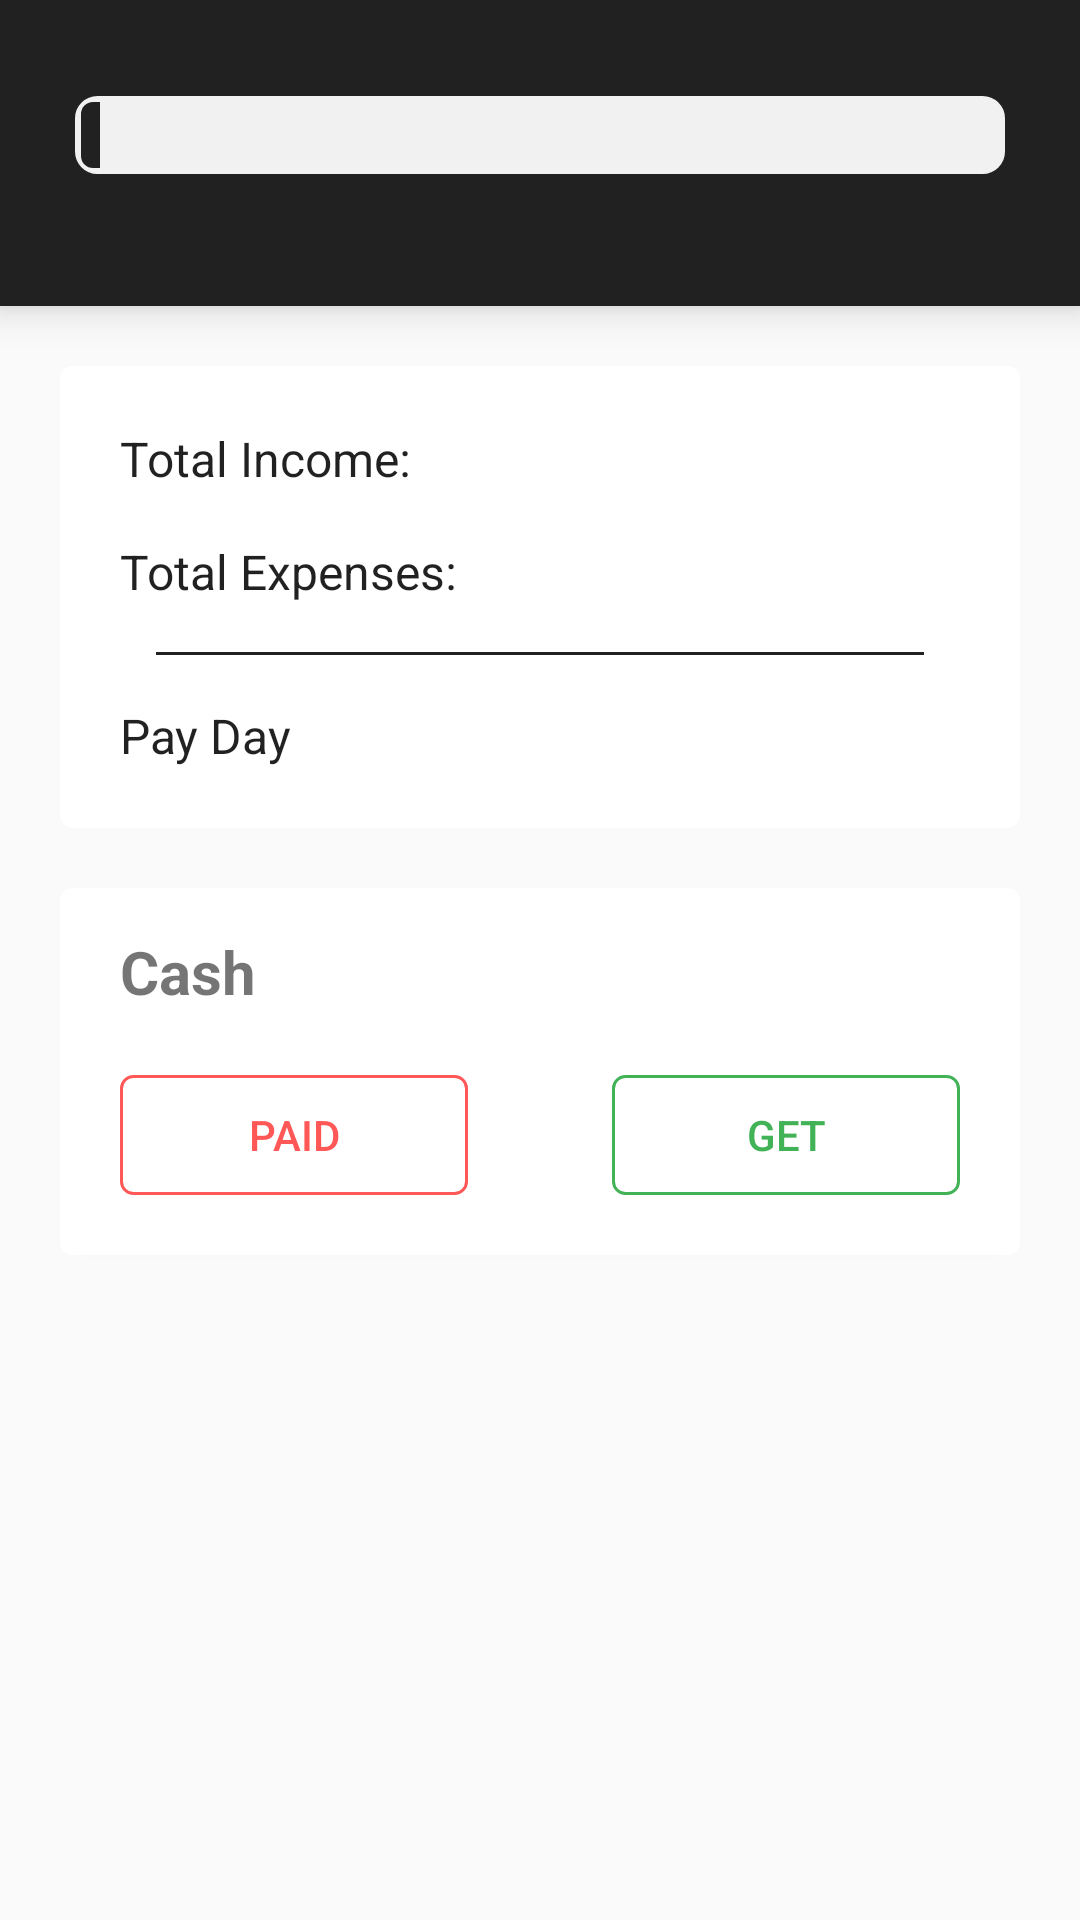

Layout XML and referenced resources for this Android screen:
<!-- AndroidManifest.xml: application theme AppTheme -->
<!-- res/layout/fragment_overview.xml -->
<?xml version="1.0" encoding="utf-8"?>
<LinearLayout xmlns:android="http://schemas.android.com/apk/res/android"
    xmlns:app="http://schemas.android.com/apk/res-auto"
    xmlns:tools="http://schemas.android.com/tools"
    android:layout_width="match_parent"
    android:layout_height="match_parent"
    android:orientation="vertical"
    tools:context=".fragments.OverviewFragment">

    <LinearLayout
        android:layout_width="match_parent"
        android:layout_height="wrap_content"
        android:background="@color/colorNavy"
        android:elevation="8dp"
        android:orientation="vertical">

        <TextView
            android:id="@+id/expenseView"
            android:layout_width="wrap_content"
            android:layout_height="wrap_content"
            android:layout_marginBottom="4dp"
            android:layout_marginStart="28dp"
            android:textStyle="bold"
            android:layout_marginTop="8dp"
            android:textColor="@color/colorPureWhite" />

        <ProgressBar
            android:id="@+id/seekBarLayout"
            style="@style/Base.Widget.AppCompat.ProgressBar.Horizontal"
            android:layout_width="match_parent"
            android:layout_height="28dp"
            android:layout_marginEnd="24dp"
            android:layout_marginStart="24dp"
            android:progress="2"
            android:progressDrawable="@drawable/progressbar" />

        <TextView
            android:id="@+id/passiveIncomeView"
            android:layout_width="wrap_content"
            android:layout_height="wrap_content"
            android:layout_marginBottom="20dp"
            android:layout_marginStart="28dp"
            android:layout_marginTop="4dp"
            android:textColor="@color/colorPureWhite"
            android:textStyle="bold" />
    </LinearLayout>

    <ScrollView
        android:layout_width="match_parent"
        android:layout_height="match_parent">

        <LinearLayout
            android:layout_width="match_parent"
            android:layout_height="match_parent"
            android:orientation="vertical">

            <androidx.cardview.widget.CardView
                android:id="@+id/cashView"
                android:layout_width="match_parent"
                android:layout_height="wrap_content"
                android:layout_margin="20dp"
                android:elevation="4dp"
                app:cardCornerRadius="4dp">

                <LinearLayout
                    android:layout_width="match_parent"
                    android:layout_height="wrap_content"
                    android:layout_margin="12dp"
                    android:orientation="vertical">


                    <LinearLayout
                        android:layout_width="match_parent"
                        android:layout_height="wrap_content"
                        android:orientation="horizontal">

                        <TextView
                            style="@style/cardStyle"
                            android:layout_width="0dp"
                            android:layout_height="wrap_content"
                            android:layout_weight="1"
                            android:text="Total Income:"
                            android:textSize="16dp" />

                        <TextView
                            android:id="@+id/totalIncome"
                            style="@style/cardStyle"
                            android:layout_width="0dp"
                            android:layout_height="wrap_content"
                            android:layout_weight=".6"
                            android:gravity="end"
                            android:textSize="16dp" />


                    </LinearLayout>

                    <LinearLayout
                        android:layout_width="match_parent"
                        android:layout_height="wrap_content"
                        android:orientation="horizontal">

                        <TextView
                            style="@style/cardStyle"
                            android:layout_width="0dp"
                            android:layout_height="wrap_content"
                            android:layout_weight="1"
                            android:text="Total Expenses:"
                            android:textSize="16sp" />

                        <TextView
                            android:id="@+id/totalExpenses"
                            style="@style/cardStyle"
                            android:layout_width="0dp"
                            android:layout_height="wrap_content"
                            android:layout_weight=".6"
                            android:gravity="end"
                            android:textSize="16sp" />

                    </LinearLayout>

                    <TextView
                        android:layout_width="match_parent"
                        android:layout_height="1dp"
                        android:layout_marginBottom="8dp"
                        android:layout_marginEnd="20dp"
                        android:layout_marginStart="20dp"
                        android:layout_marginTop="8dp"
                        android:background="@color/colorNavy" />

                    <LinearLayout
                        android:layout_width="match_parent"
                        android:layout_height="wrap_content">

                        <TextView
                            style="@style/cardStyle"
                            android:layout_width="0dp"
                            android:layout_height="wrap_content"
                            android:layout_weight="1"
                            android:text="Pay Day"
                            android:textSize="16sp" />

                        <TextView
                            android:id="@+id/payText"
                            style="@style/cardStyle"
                            android:layout_width="0dp"
                            android:layout_height="wrap_content"
                            android:layout_weight=".6"
                            android:gravity="end"
                            android:textSize="16sp" />
                    </LinearLayout>


                </LinearLayout>
            </androidx.cardview.widget.CardView>


            <androidx.cardview.widget.CardView
                android:id="@+id/payDayCard"
                android:layout_width="match_parent"
                android:layout_height="wrap_content"
                android:layout_marginBottom="20dp"
                android:layout_marginEnd="20dp"
                android:layout_marginStart="20dp"
                app:cardCornerRadius="4dp">

                <LinearLayout
                    android:layout_width="match_parent"
                    android:layout_height="match_parent"
                    android:orientation="vertical">

                    <LinearLayout
                        android:layout_width="match_parent"
                        android:layout_height="wrap_content"
                        android:orientation="horizontal">

                        <TextView
                            android:layout_width="wrap_content"
                            android:layout_height="wrap_content"
                            android:layout_marginStart="20dp"
                            android:layout_marginTop="10dp"
                            android:layout_weight="1"
                            android:text="Cash"
                            android:textSize="20sp"
                            android:textStyle="bold" />

                        <TextView
                            android:id="@+id/cashInHand"
                            android:layout_width="0dp"
                            android:layout_height="wrap_content"
                            android:layout_marginEnd="20dp"
                            android:layout_marginTop="10dp"
                            android:layout_weight="1"
                            android:gravity="end"
                            android:textSize="24sp"
                            android:textStyle="bold" />

                    </LinearLayout>

                    <LinearLayout
                        android:layout_width="match_parent"
                        android:layout_height="wrap_content"
                        android:layout_below="@id/payDayCard"
                        android:layout_margin="20dp"
                        android:gravity="center">

                        <Button
                            android:id="@+id/paidCash"
                            android:layout_width="0dp"
                            android:layout_height="40dp"
                            android:layout_marginEnd="24dp"
                            android:layout_weight="1"
                            android:background="@drawable/button_red_background"
                            android:text="Paid"
                            android:textColor="@color/colorRed" />

                        <Button
                            android:id="@+id/getCash"
                            android:layout_width="0dp"
                            android:layout_height="40dp"
                            android:layout_marginStart="24dp"
                            android:layout_weight="1"
                            android:background="@drawable/button_green_background"
                            android:text="Get"
                            android:textColor="@color/colorGreen" />

                    </LinearLayout>
                </LinearLayout>


            </androidx.cardview.widget.CardView>

        </LinearLayout>
    </ScrollView>
</LinearLayout>
<!-- resources referenced by this layout -->
<resources>
  <color name="colorGreen">#41b356</color>
  <color name="colorNavy">#212121</color>
  <color name="colorPureWhite">#ffffff</color>
  <color name="colorRed">#ff5856</color>
  <!-- drawable button_green_background (drawable) -->
  <?xml version="1.0" encoding="utf-8"?>
  <shape xmlns:android="http://schemas.android.com/apk/res/android">
      <stroke
          android:width="1dp"
          android:color="@color/colorGreen" />
      <corners android:radius="4dp" />
  </shape>
  <!-- drawable button_red_background (drawable) -->
  <?xml version="1.0" encoding="utf-8"?>
  <shape xmlns:android="http://schemas.android.com/apk/res/android">
      <stroke
          android:width="1dp"
          android:color="@color/colorRed" />
      <corners android:radius="4dp" />
  </shape>
  <!-- drawable progressbar (drawable) -->
  <?xml version="1.0" encoding="utf-8"?>
  <layer-list xmlns:android="http://schemas.android.com/apk/res/android">
      
      <item android:id="@android:id/background">
          <shape>
              <solid android:color="#f1f1f1" />
              <corners android:radius="8dp" />
              <stroke
                  android:width="1dp"
                  android:color="@color/colorPrimaryDark" />
              <padding
                  android:bottom="3dp"
                  android:left="3dp"
                  android:right="3dp"
                  android:top="3dp" />
          </shape>
      </item>
  
      <item android:id="@android:id/progress">
          <clip>
              <shape>
                  <solid android:color="@color/colorPrimaryDark" />
                  <corners android:radius="4dp"/>
              </shape>
          </clip>
      </item>
  </layer-list>
  <style name="cardStyle" parent="Theme.AppCompat.Light.NoActionBar">
          <item name="android:textSize">16sp</item>
          <item name="android:layout_margin">8dp</item>
          <item name="android:layout_height">wrap_content</item>
          <item name="android:layout_width">match_parent</item>
      </style>
  <style name="AppTheme" parent="Theme.AppCompat.Light.NoActionBar">
          
          <item name="colorPrimary">@color/colorPrimary</item>
          <item name="colorPrimaryDark">@color/colorPrimaryDark</item>
          <item name="colorAccent">@color/colorAccent</item>
      </style>
  <color name="colorPrimaryDark">#212121</color>
  <color name="colorPrimary">#212121</color>
  <color name="colorAccent">#1f34ac</color>
</resources>
